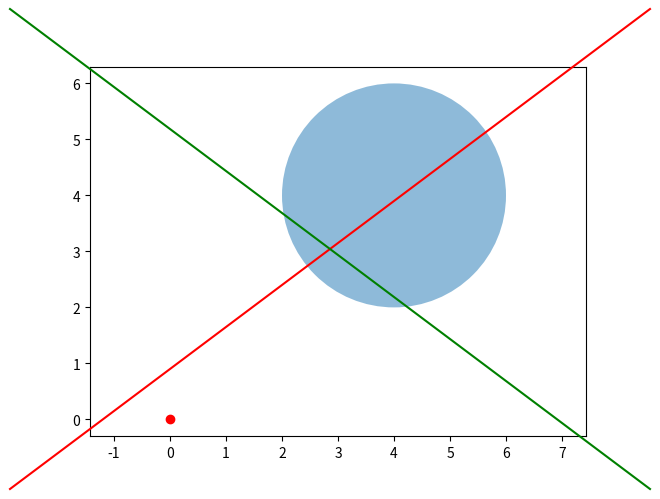

The matplotlib source for this figure:
# import numpy as np
# import matplotlib.pyplot as plt

# fig = plt.figure()
# ax = fig.add_subplot(111)

# t = np.arange(0.0, 5.0, 0.01)
# s = np.cos(2*np.pi*t)
# line, = ax.plot(t, s, lw=2)

# ax.annotate('local max', xy=(2, 1), xytext=(3, 1.5),
#             arrowprops=dict(facecolor='black', shrink=0.05),
#             )

# ax.set_ylim(-2, 2)
# plt.show()
# import numpy as np
# import matplotlib.pyplot as plt

# fig = plt.figure()
# ax = fig.add_subplot(111, polar=True)
# r = np.arange(0, 1, 0.001)
# theta = 2*2*np.pi*r
# line, = ax.plot(theta, r, color='#ee8d18', lw=3)

# ind = 800
# thisr, thistheta = r[ind], theta[ind]
# ax.plot([thistheta], [thisr], 'o')
# ax.annotate('a polar annotation',
#             xy=(thistheta, thisr),  # theta, radius
#             xytext=(0.05, 0.05),    # fraction, fraction
#             textcoords='figure fraction',
#             arrowprops=dict(facecolor='black', shrink=0.05),
#             horizontalalignment='left',
#             verticalalignment='bottom',
#             )
# plt.show()
# from matplotlib.patches import Ellipse, Circle
# import matplotlib.pyplot as plt
# from matplotlib.lines import Line2D
# fig = plt.figure()
# line1 = Line2D(
#     [0, 1], [0, 1], transform=fig.transFigure, figure=fig, color="r")
# line2 = Line2D(
#     [0, 1], [1, 0], transform=fig.transFigure, figure=fig, color="g")
# fig.lines.extend([line1, line2])
# # fig.show()
# plt.savefig('D:/youget/1.png')
# plt.show()

# 画圆

from matplotlib.patches import Ellipse, Circle
import matplotlib.pyplot as plt
from matplotlib.lines import Line2D
fig = plt.figure()
ax = fig.add_subplot(111)

line1 = Line2D(
    [0, 1], [0, 1], transform=fig.transFigure, figure=fig, color="r")
line2 = Line2D(
    [0, 1], [1, 0], transform=fig.transFigure, figure=fig, color="g")
fig.lines.extend([line1, line2])

#ell1 = Ellipse(xy=(0.0, 0.0), width=4, height=8, angle=30.0, facecolor='yellow', alpha=0.3)
cir1 = Circle(xy=(4, 4), radius=2, alpha=0.5)
# ax.add_patch(ell1)
ax.add_patch(cir1)

x, y = 0, 0
ax.plot(x, y, 'ro')

# plt.axis('scaled')

# changes limits of x or y axis so that equal increments of x and y have
# the same length
plt.axis('equal')

plt.show()

# from math import pi
# from numpy import cos, sin
# from matplotlib import pyplot as plt

# if __name__ == '__main__':
#     '''plot data margin'''
#     angles_circle = [i*pi/180 for i in range(0, 360)]  # i先转换成double
#     # angles_circle = [i/np.pi for i in np.arange(0,360)]             # <=>
#     # angles_circle = [i/180*pi for i in np.arange(0,360)]    X
#     x = cos(angles_circle)
#     y = sin(angles_circle)
#     plt.plot(x, y, 'r')

#     plt.axis('equal')
#     plt.axis('scaled')
#     plt.show()
